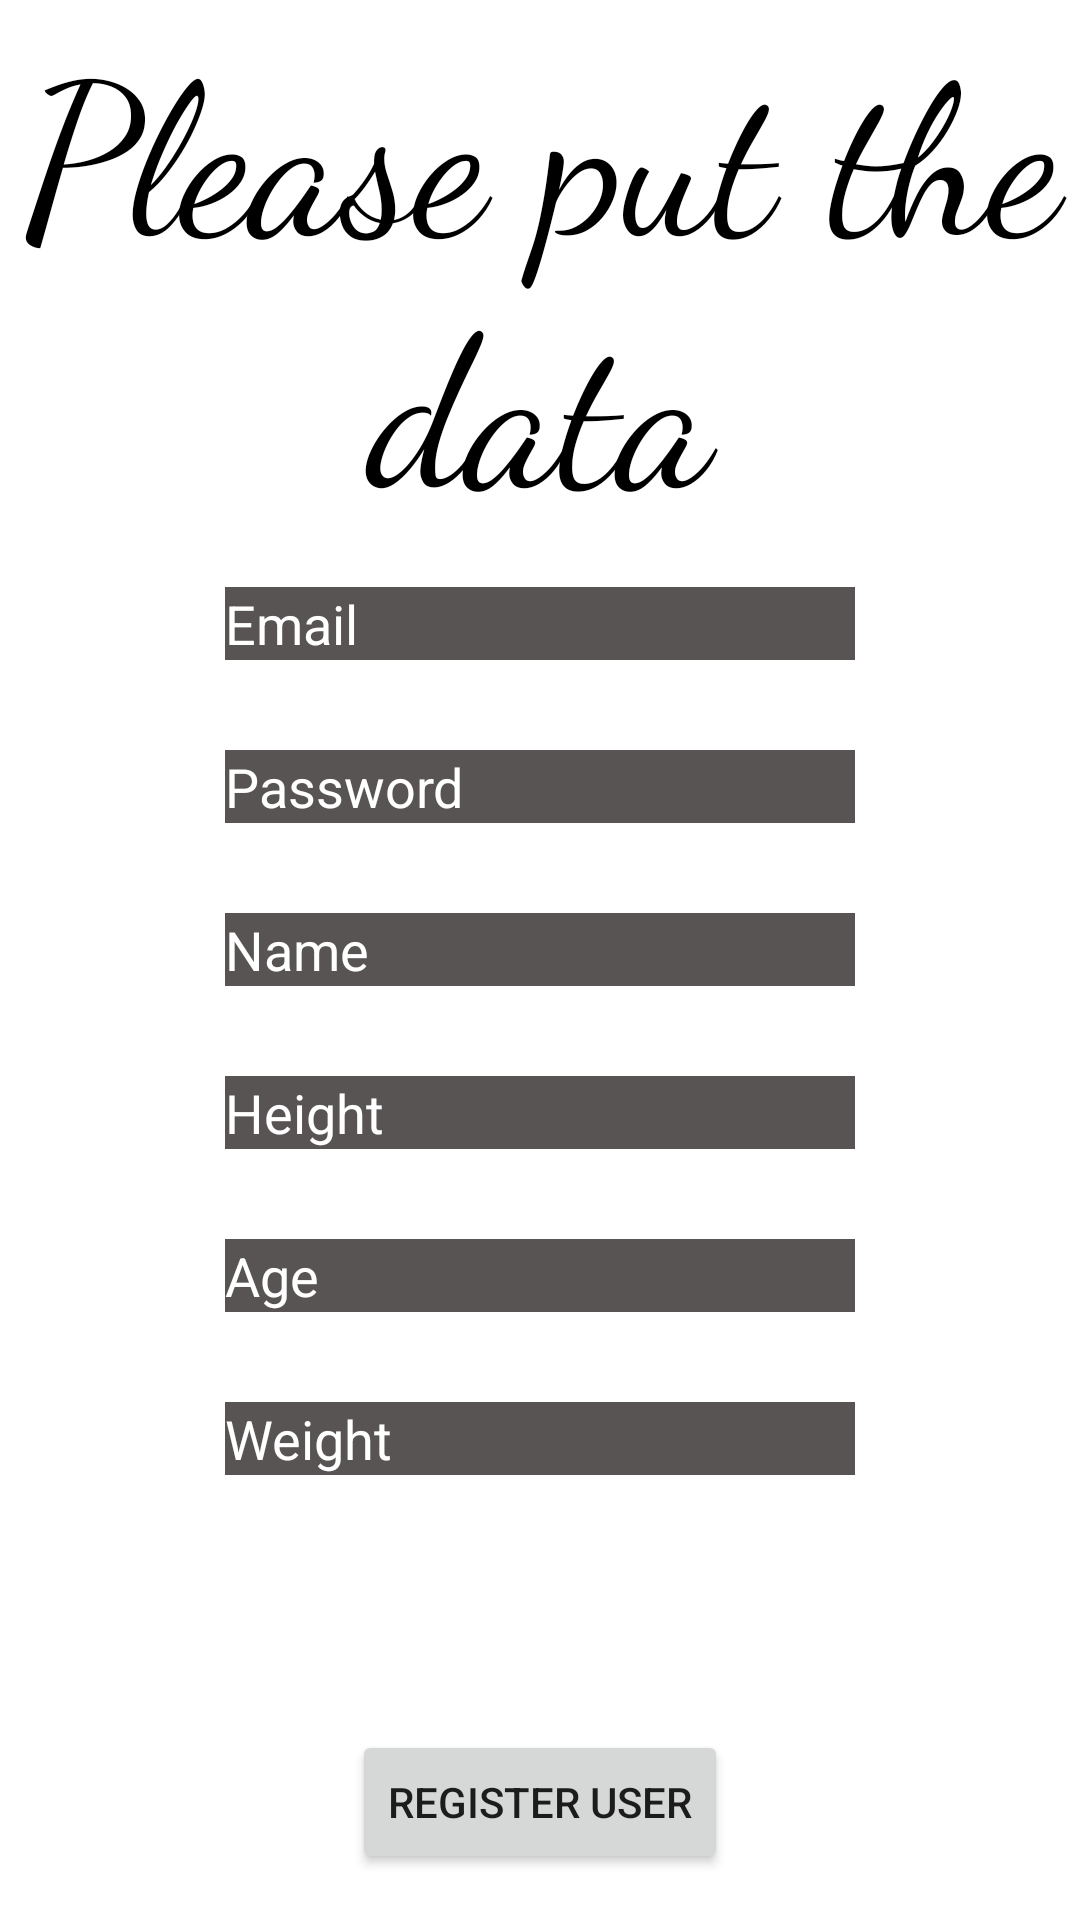

This screen was rendered from an Android layout file. Write that file and the resources it references.
<!-- AndroidManifest.xml: application theme Theme.TestProject -->
<!-- res/layout/activity_register.xml -->
<?xml version="1.0" encoding="utf-8"?>
<androidx.constraintlayout.widget.ConstraintLayout
    android:layout_marginTop="00dp"
    android:orientation="vertical"
    xmlns:android="http://schemas.android.com/apk/res/android"
    xmlns:app="http://schemas.android.com/apk/res-auto"
    xmlns:tools="http://schemas.android.com/tools"
    android:layout_width="match_parent"
    android:layout_height="match_parent"
    tools:context=".LogowanieIRejestracja.RegisterActivity">

    <ScrollView
        android:id="@+id/scrollView2"
        android:layout_width="match_parent"
        android:layout_height="wrap_content"
        android:fillViewport="true"
        app:layout_constraintEnd_toEndOf="parent"
        app:layout_constraintStart_toStartOf="parent"
        >


        <LinearLayout
            android:layout_width="match_parent"
            android:layout_height="wrap_content"
            android:orientation="vertical">
            <TextView
                android:id="@+id/textView2"
                android:layout_width="wrap_content"
                android:layout_height="wrap_content"
                android:fontFamily="cursive"
                android:gravity="center"
                android:text="Please put the data"
                android:textColor="@color/black"
                android:textSize="70dp"
                app:layout_constraintEnd_toEndOf="parent"
                app:layout_constraintStart_toStartOf="parent"
                app:layout_constraintTop_toTopOf="parent" />

            <EditText
                android:id="@+id/editTextTextEmailAddressreg"
                android:layout_width="wrap_content"
                android:layout_height="wrap_content"
                android:layout_gravity="center"
                android:layout_margin="15dp"
                android:background="@color/lightGrey"
                android:ems="10"
                android:hint="Email"

                android:inputType="textEmailAddress"
                android:textColor="@color/white"
                android:textColorHint="@color/white" />

            <EditText
                android:id="@+id/editTextTextPassword2"
                android:layout_width="wrap_content"
                android:layout_height="wrap_content"
                android:layout_gravity="center"
                android:layout_margin="15dp"
                android:background="@color/lightGrey"
                android:ems="10"
                android:hint="Password"

                android:inputType="textPassword"
                android:textColor="@color/white"
                android:textColorHint="@color/white" />

            <EditText
                android:id="@+id/editTextName"
                android:layout_width="wrap_content"
                android:layout_height="wrap_content"
                android:layout_gravity="center"
                android:layout_margin="15dp"
                android:background="@color/lightGrey"
                android:ems="10"
                android:hint="Name"
                android:textColor="@color/white"
                android:textColorHint="@color/white"

                />

            <EditText

                android:id="@+id/editTextHeight"
                android:layout_width="wrap_content"
                android:layout_height="wrap_content"
                android:layout_gravity="center"
                android:layout_margin="15dp"
                android:background="@color/lightGrey"
                android:ems="10"
                android:hint="Height"
                android:inputType="number"
                android:maxLength="3"
                android:textColor="@color/white"
                android:textColorHint="@color/white"
                />

            <EditText
                android:id="@+id/editTextAge"
                android:layout_width="wrap_content"
                android:layout_height="wrap_content"

                android:layout_gravity="center"
                android:layout_margin="15dp"
                android:background="@color/lightGrey"
                android:ems="10"
                android:hint="Age"
                android:inputType="number"
                android:maxLength="2"
                android:textColor="@color/white"
                android:textColorHint="@color/white" />

            <EditText
                android:id="@+id/weight"
                android:layout_width="wrap_content"
                android:layout_height="wrap_content"
                android:layout_gravity="center"
                android:layout_margin="15dp"
                android:background="@color/lightGrey"
                android:ems="10"
                android:hint="Weight"
                android:inputType="number"
                android:maxLength="3"
                android:textColor="@color/white"
                android:textColorHint="@color/white"

                />

            <Spinner
                android:id="@+id/spinner_gender"
                android:layout_width="210dp"
                android:layout_height="wrap_content"
                android:layout_gravity="center"
                android:layout_margin="15dp"
                android:background="@color/lightGrey"
                android:textColor="@color/white"
                android:textColorHint="@color/white" />

            <Spinner
                android:id="@+id/spinner_sport"
                android:layout_width="210dp"
                android:layout_height="wrap_content"
                android:layout_gravity="center"
                android:layout_margin="15dp"
                android:background="@color/lightGrey" />

            <Button
                android:id="@+id/registeruserbtn"
                android:layout_width="wrap_content"
                android:layout_height="wrap_content"
                android:layout_gravity="center"
                android:layout_margin="10dp"
                android:text="Register user"

                app:layout_constraintBottom_toBottomOf="parent"
                app:layout_constraintEnd_toEndOf="parent"
                app:layout_constraintStart_toStartOf="parent"
                app:layout_constraintTop_toBottomOf="@+id/scrollView2" />



        </LinearLayout>


    </ScrollView>








</androidx.constraintlayout.widget.ConstraintLayout>
<!-- resources referenced by this layout -->
<resources>
  <color name="black">#FF000000</color>
  <color name="lightGrey">#595454</color>
  <color name="white">#FFFFFFFF</color>
  <style name="Theme.TestProject" parent="Theme.MaterialComponents.DayNight.DarkActionBar">
          
          <item name="colorPrimary">@color/toolbarcolor</item>
          <item name="colorPrimaryVariant">@color/purple_700</item>
          <item name="colorOnPrimary">@color/white</item>
          
          <item name="colorSecondary">@color/teal_200</item>
          <item name="colorSecondaryVariant">@color/teal_700</item>
          <item name="colorOnSecondary">@color/black</item>
          
          <item name="android:statusBarColor">?attr/colorPrimaryVariant</item>
          
      </style>
  <color name="toolbarcolor">#1E1E1E</color>
  <color name="purple_700">#FF3700B3</color>
  <color name="teal_200">#FF03DAC5</color>
  <color name="teal_700">#FF018786</color>
</resources>
